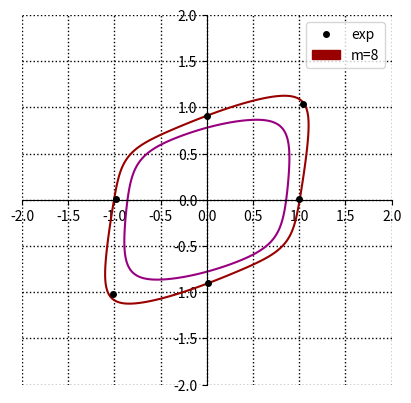

Generate this figure with matplotlib:
import numpy.linalg as LA
import numpy as np
import matplotlib.patches as mpatches
import matplotlib.pyplot as plt


yld_T = np.array([[2, -1, -1, 0, 0, 0],
                  [-1, 2, -1, 0, 0, 0],
                  [-1, -1, 2, 0, 0, 0],
                  [0, 0, 0, 3, 0, 0],
                  [0, 0, 0, 0, 3, 0],
                  [0, 0, 0, 0, 0, 3]])
yld_T = yld_T/3.0
c_params = np.array([-0.0698, 0.9364, 0.0791, 1.0030, 0.5247, 1.3631, 0.9543, 1.0690, 1.0237,
                     0.9811, 0.4767, 0.5753, 0.8668, 1.1450, -0.0792, 1.4046, 1.1471, 1.0516])
c_params = np.array([-0.11714269625987313, 0.4677946760370396, -0.6329214118208218,
                     0.1958292433240264, 0.20155498293410648, -0.5137137661110223,
                     -1.1624636739743532, 1.082419111390934, 1.1164359346997557,
                     1.1246439061566151, -0.3140781585816851, 0.2885538299610835,
                     1.19435689224697, 1.3081518030712693, 0.5495801370099768,
                     -1.2006650067491322, 1.090309427765219, 1.1181902696635893])
YLDM = 8


def make_C_matrix(c_params):
    yld_C_prime = np.array([[0, -1.0*c_params[0], -1.0*c_params[1], 0, 0, 0],
                            [-1.0*c_params[2], 0, -1.0*c_params[3], 0, 0, 0],
                            [-1.0*c_params[4], -1.0*c_params[5], 0, 0, 0, 0],
                            [0, 0, 0, c_params[6], 0, 0],
                            [0, 0, 0, 0, c_params[7], 0],
                            [0, 0, 0, 0, 0, c_params[8]]])
    yld_C_Db_prime = np.array([[0, -1.0*c_params[9], -1.0*c_params[10], 0, 0, 0],
                               [-1.0*c_params[11], 0, -1.0*c_params[12], 0, 0, 0],
                               [-1.0*c_params[13], -1.0*c_params[14], 0, 0, 0, 0],
                               [0, 0, 0, c_params[15], 0, 0],
                               [0, 0, 0, 0, c_params[16], 0],
                               [0, 0, 0, 0, 0, c_params[17]]])
    return yld_C_prime, yld_C_Db_prime


def calc_eqStress(stress, c_params, YLDM):
    yld_C_prime, yld_C_Db_prime = make_C_matrix(c_params)
    s_prime = yld_C_prime@yld_T@stress
    s_Db_prime = yld_C_Db_prime@yld_T@stress
    s_prime_mat = np.array([[s_prime[0], s_prime[3], s_prime[4]],
                            [s_prime[3], s_prime[1], s_prime[5]],
                            [s_prime[4], s_prime[5], s_prime[2]]])
    s_Db_prime_mat = np.array([[s_Db_prime[0], s_Db_prime[3], s_Db_prime[4]],
                               [s_Db_prime[3], s_Db_prime[1], s_Db_prime[5]],
                               [s_Db_prime[4], s_Db_prime[5], s_Db_prime[2]]])
    pri_stress, _v = LA.eig(s_prime_mat)
    pri_Db_stress, _v = LA.eig(s_Db_prime_mat)
    phi = 0.0
    for i in range(3):
        for j in range(3):
            phi += abs(pri_stress[i] - pri_Db_stress[j])**YLDM

    eq_stress = (phi/4.0)**(1/YLDM)
    return eq_stress


def make_stress_vector(x, y, shear):
    stress = np.array([x, y, 0, shear, 0, 0])
    return stress


def draw_yield_surface(shear_stresses):
    fig = plt.figure(dpi=192)
    ax = fig.add_subplot(111)

    # 下軸と左軸をそれぞれ中央へもってくる
    ax.spines['bottom'].set_position(('data', 0))
    ax.spines['left'].set_position(('data', 0))

    # 上軸と右軸を表示しない
    ax.spines['right'].set_visible(False)
    ax.spines['top'].set_visible(False)

    delta = 0.025
    xrange = np.arange(-2, 2, delta)
    yrange = np.arange(-2, 2, delta)
    X, Y = np.meshgrid(xrange, yrange)

    # 軸の設定
    ax.set_xlim(-2, 2)
    ax.set_ylim(-2, 2)

    # アスペクト比の設定
    ax.set_aspect('equal', adjustable='box')

    # 描画
    Z = np.empty_like(X)
    Zs = np.array([Z]*len(shear_stresses))
    for i in range(len(X)):
        for j in range(len(X)):
            for k, shear_stress in enumerate(shear_stresses):
                stress = make_stress_vector(X[i][j], Y[i][j], shear_stress)
                Zs[k][i][j] = calc_eqStress(stress, c_params, YLDM)

    for i in range(len(shear_stresses)):
        blue = format(int(255*i/len(shear_stresses)), '02x')
        color = f'#9900{blue}'
        ax.contour(X, Y, Zs[i], [1], colors=[color])

    # 実験値をplot
    exp_x = [-1.01739, 0.01144, 1.00051, 1.04027, 0.0015, -0.98757]
    exp_y = [-1.02588, -0.90504, 0.00771, 1.03052, 0.9104, 0.00771, ]
    exps, = plt.plot(exp_x, exp_y, marker='o', markersize=4,
                     color="black", linestyle='None', label="exp")

    # 凡例の設定
    yld_patch = mpatches.Patch(color='#990000', linewidth=1, label=f'm={YLDM}')
    ax.legend(handles=[(exps), yld_patch])
    # ax.legend(handles=[yld_patch])
    ax.grid(color='black', linestyle='dotted', linewidth=1)
    fig.savefig("test.png")


if __name__ == "__main__":
    # shear_stresses = np.arange(0, 0.5, 0.05)
    shear_stresses = [0, 0.25]
    draw_yield_surface(shear_stresses)
